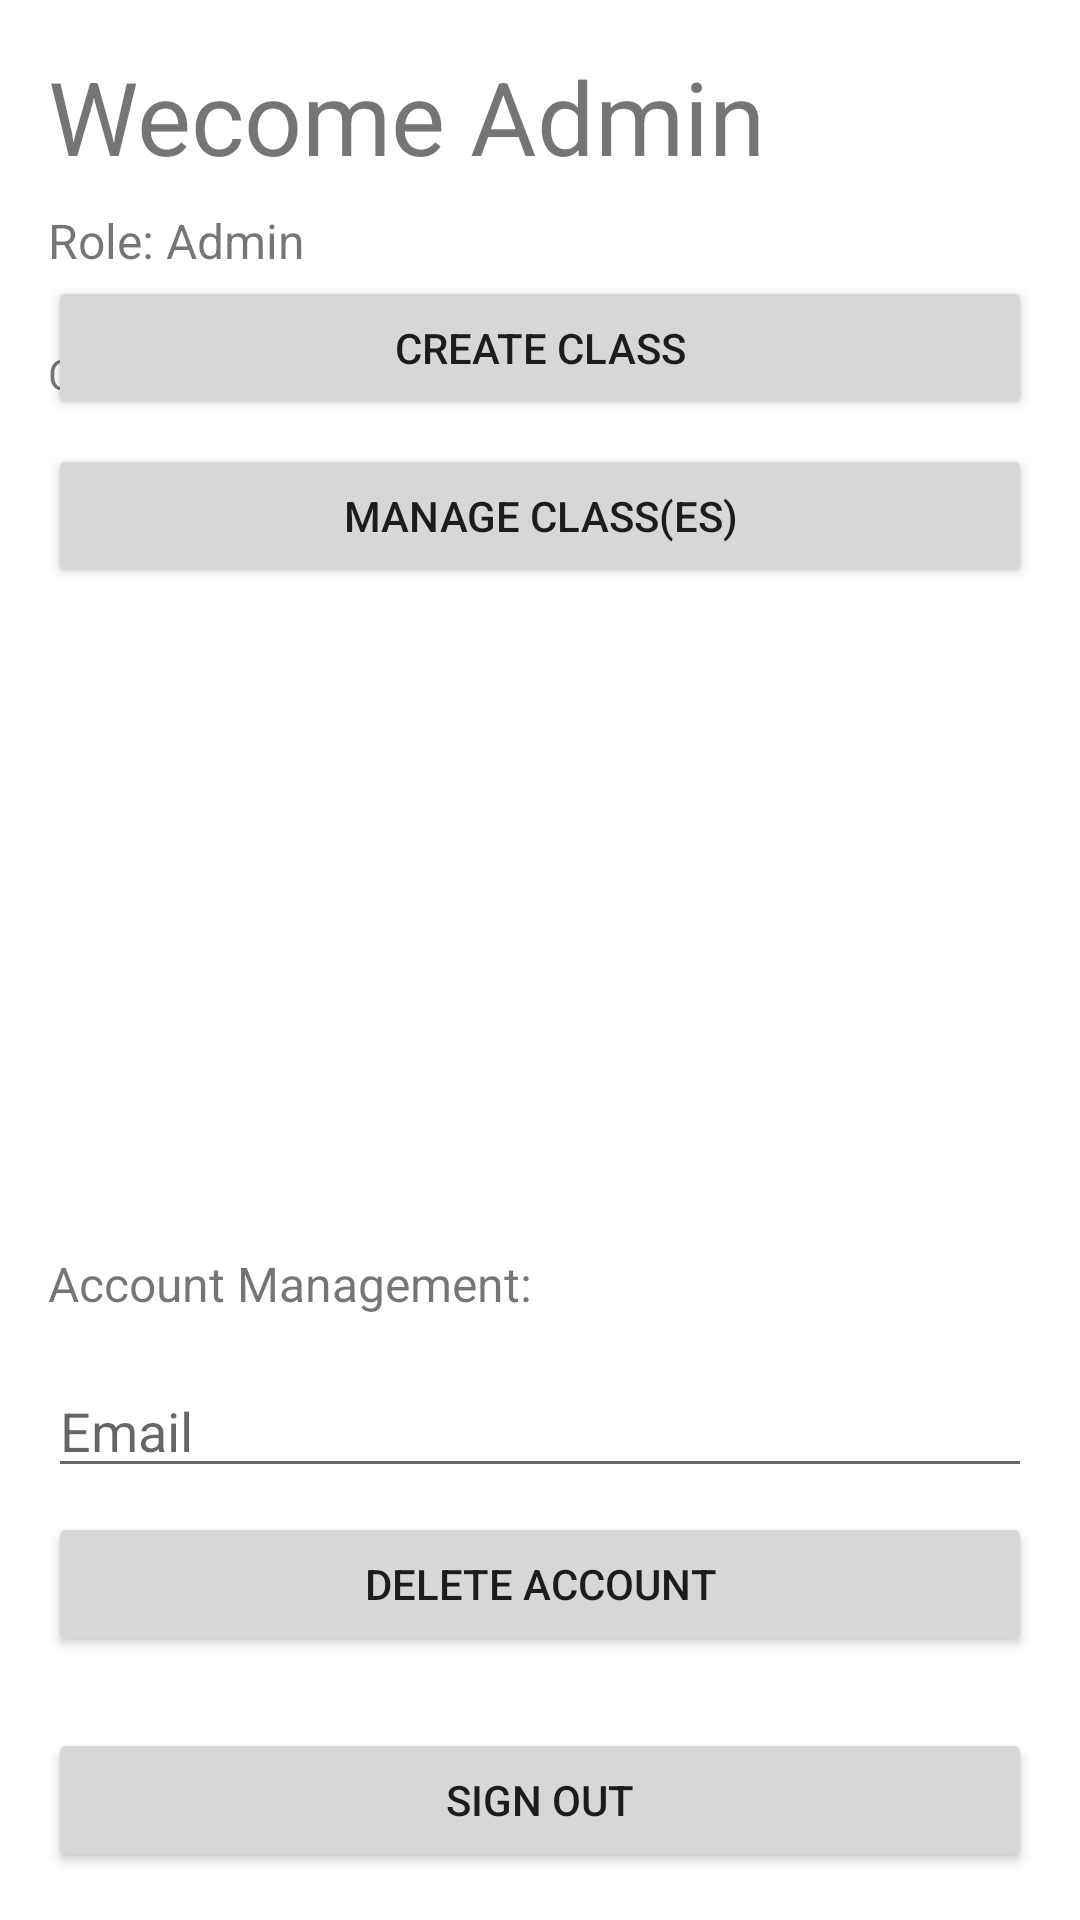

This screen was rendered from an Android layout file. Write that file and the resources it references.
<!-- AndroidManifest.xml: application theme Theme.Seg2105_finalproject -->
<!-- res/layout/activity_admin.xml -->
<?xml version="1.0" encoding="utf-8"?>
<androidx.constraintlayout.widget.ConstraintLayout xmlns:android="http://schemas.android.com/apk/res/android"
    xmlns:app="http://schemas.android.com/apk/res-auto"
    xmlns:tools="http://schemas.android.com/tools"
    android:layout_width="match_parent"
    android:layout_height="match_parent"
    tools:context=".Admin">

    <TextView
        android:id="@+id/adminWelcomeText"
        android:layout_width="0dp"
        android:layout_height="wrap_content"
        android:layout_marginStart="16dp"
        android:layout_marginTop="16dp"
        android:layout_marginEnd="16dp"
        android:text="Wecome Admin"
        android:textSize="34sp"
        app:layout_constraintEnd_toEndOf="parent"
        app:layout_constraintStart_toStartOf="parent"
        app:layout_constraintTop_toTopOf="parent" />

    <TextView
        android:id="@+id/adminRoleText"
        android:layout_width="0dp"
        android:layout_height="wrap_content"
        android:layout_marginStart="16dp"
        android:layout_marginTop="8dp"
        android:layout_marginEnd="16dp"
        android:text="Role: Admin"
        android:textSize="16sp"
        app:layout_constraintEnd_toEndOf="parent"
        app:layout_constraintStart_toStartOf="parent"
        app:layout_constraintTop_toBottomOf="@+id/adminWelcomeText" />

    <Button
        android:id="@+id/adminSignout"
        android:layout_width="0dp"
        android:layout_height="wrap_content"
        android:layout_marginStart="16dp"
        android:layout_marginEnd="16dp"
        android:layout_marginBottom="16dp"
        android:text="Sign Out"
        app:layout_constraintBottom_toBottomOf="parent"
        app:layout_constraintEnd_toEndOf="parent"
        app:layout_constraintStart_toStartOf="parent" />

    <Button
        android:id="@+id/adminDelete"
        android:layout_width="0dp"
        android:layout_height="wrap_content"
        android:layout_marginStart="16dp"
        android:layout_marginEnd="16dp"
        android:layout_marginBottom="24dp"
        android:text="Delete Account"
        app:layout_constraintBottom_toTopOf="@+id/adminSignout"
        app:layout_constraintEnd_toEndOf="parent"
        app:layout_constraintStart_toStartOf="parent" />

    <Button
        android:id="@+id/adminCreateClass"
        android:layout_width="0dp"
        android:layout_height="wrap_content"
        android:layout_marginStart="16dp"
        android:layout_marginEnd="16dp"
        android:layout_marginBottom="436dp"
        android:text="Create Class"
        app:layout_constraintBottom_toTopOf="@+id/adminSignout"
        app:layout_constraintEnd_toEndOf="parent"
        app:layout_constraintHorizontal_bias="0.0"
        app:layout_constraintStart_toStartOf="parent" />

    <Button
        android:id="@+id/adminManageClass"
        android:layout_width="0dp"
        android:layout_height="wrap_content"
        android:layout_marginStart="16dp"
        android:layout_marginEnd="16dp"
        android:layout_marginBottom="380dp"
        android:text="Manage Class(es)"
        app:layout_constraintBottom_toTopOf="@+id/adminSignout"
        app:layout_constraintEnd_toEndOf="parent"
        app:layout_constraintHorizontal_bias="0.0"
        app:layout_constraintStart_toStartOf="parent" />

    <EditText
        android:id="@+id/adminEmail"
        android:layout_width="0dp"
        android:layout_height="wrap_content"
        android:layout_marginStart="16dp"
        android:layout_marginEnd="16dp"
        android:layout_marginBottom="8dp"
        android:ems="10"
        android:hint="Email"
        android:inputType="textPersonName"
        app:layout_constraintBottom_toTopOf="@+id/adminDelete"
        app:layout_constraintEnd_toEndOf="parent"
        app:layout_constraintStart_toStartOf="parent" />

    <TextView
        android:id="@+id/adminAccountText"
        android:layout_width="0dp"
        android:layout_height="wrap_content"
        android:layout_marginStart="16dp"
        android:layout_marginEnd="16dp"
        android:layout_marginBottom="16dp"
        android:text="Account Management:"
        android:textSize="16sp"
        app:layout_constraintBottom_toTopOf="@+id/adminEmail"
        app:layout_constraintEnd_toEndOf="parent"
        app:layout_constraintStart_toStartOf="parent" />

    <TextView
        android:id="@+id/adminClassText"
        android:layout_width="0dp"
        android:layout_height="wrap_content"
        android:layout_marginStart="16dp"
        android:layout_marginTop="24dp"
        android:layout_marginEnd="16dp"
        android:text="Class Management:"
        app:layout_constraintEnd_toEndOf="parent"
        app:layout_constraintStart_toStartOf="parent"
        app:layout_constraintTop_toBottomOf="@+id/adminRoleText" />
</androidx.constraintlayout.widget.ConstraintLayout>
<!-- resources referenced by this layout -->
<resources>
  <style name="Theme.Seg2105_finalproject" parent="Theme.MaterialComponents.DayNight.DarkActionBar">
          
          <item name="colorPrimary">@color/purple_500</item>
          <item name="colorPrimaryVariant">@color/purple_700</item>
          <item name="colorOnPrimary">@color/white</item>
          
          <item name="colorSecondary">@color/teal_200</item>
          <item name="colorSecondaryVariant">@color/teal_700</item>
          <item name="colorOnSecondary">@color/black</item>
          
          <item name="android:statusBarColor" tools:targetApi="l">?attr/colorPrimaryVariant</item>
          
      </style>
  <!-- not gathered from this repository: default colours our renderer supplied (Android Studio template values) -->
  <color name="purple_500">#FF6200EE</color>
  <color name="purple_700">#FF3700B3</color>
  <color name="teal_200">#FF03DAC5</color>
  <color name="teal_700">#FF018786</color>
  <color name="black">#FF000000</color>
  <color name="white">#FFFFFFFF</color>
</resources>
